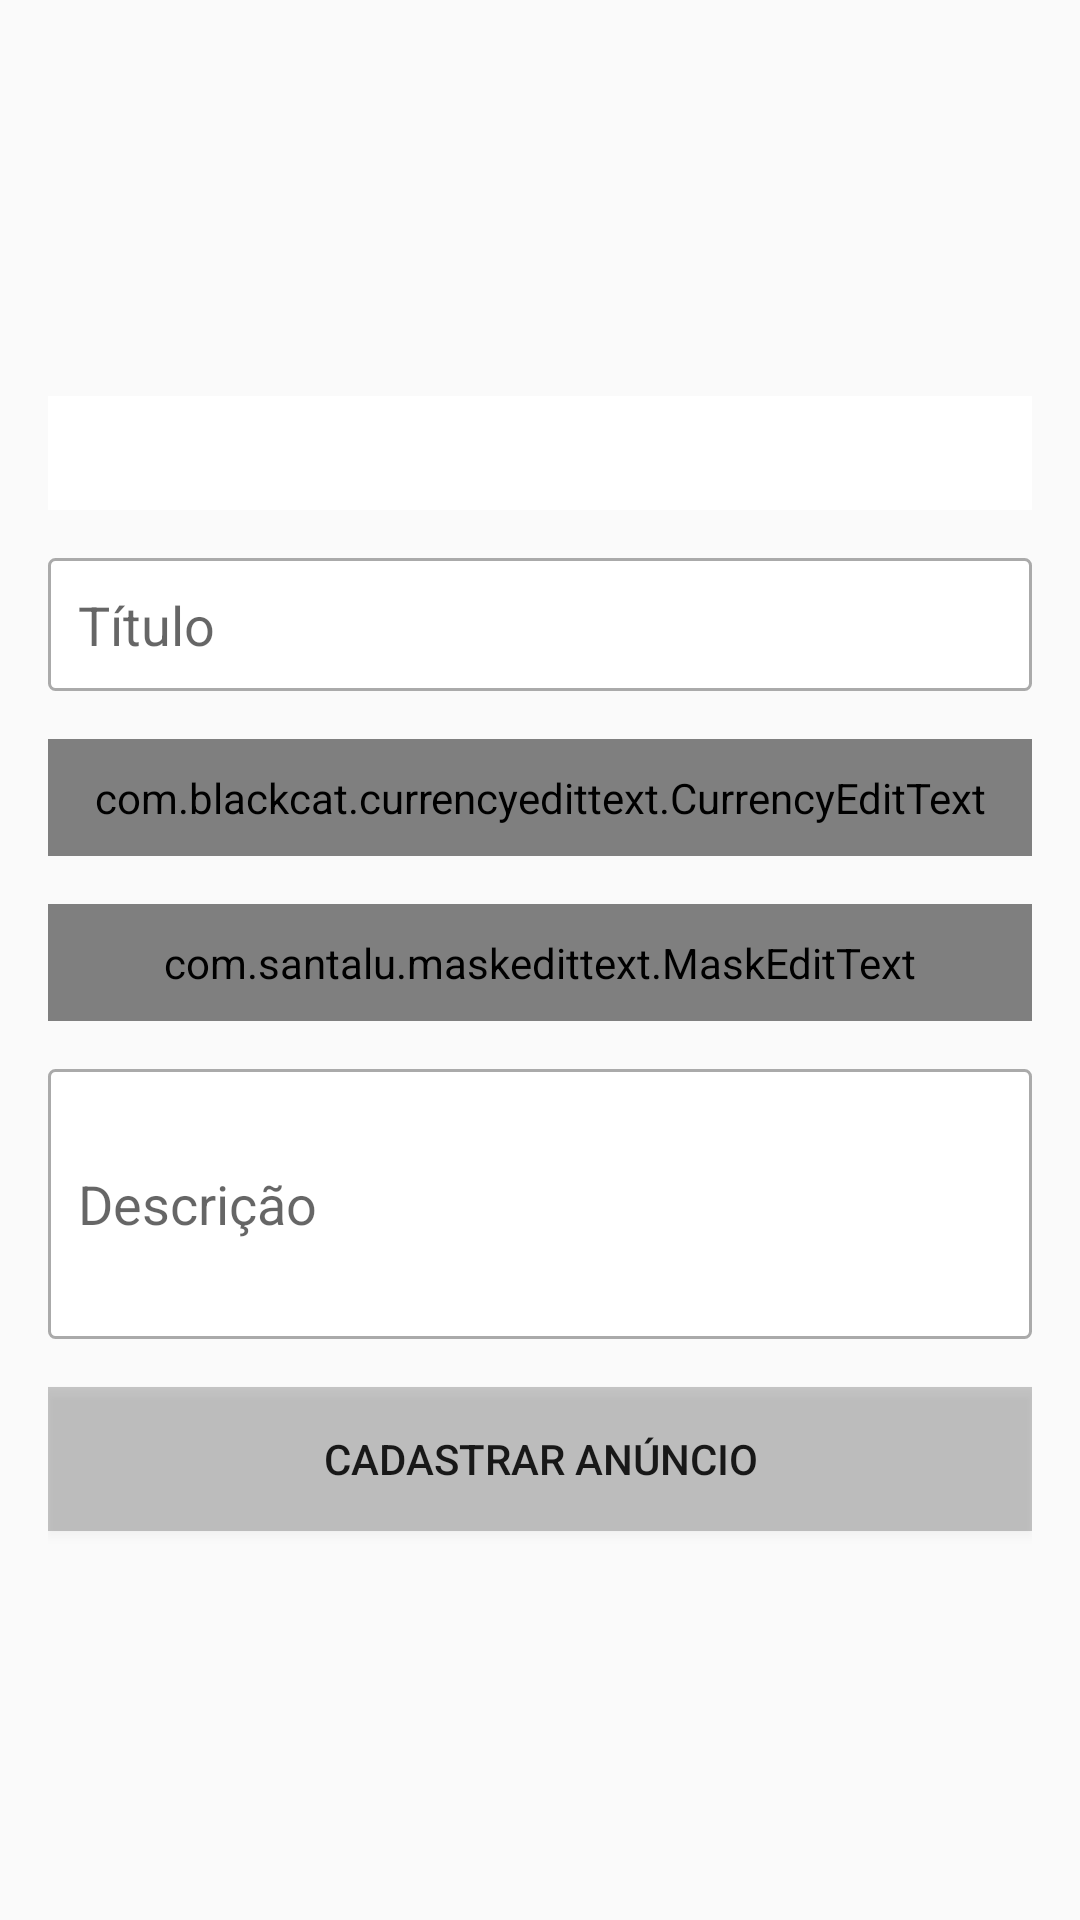

Layout XML and referenced resources for this Android screen:
<!-- AndroidManifest.xml: application theme AppTheme -->
<!-- res/layout/activity_cadastrar_anuncio.xml -->
<?xml version="1.0" encoding="utf-8"?>
<LinearLayout xmlns:android="http://schemas.android.com/apk/res/android"
    xmlns:app="http://schemas.android.com/apk/res-auto"
    xmlns:tools="http://schemas.android.com/tools"
    android:layout_width="match_parent"
    android:layout_height="match_parent"
    android:orientation="vertical"
    android:padding="16dp"
    tools:context=".activity.CadastrarAnuncioActivity">

    <LinearLayout
        android:layout_width="match_parent"
        android:layout_height="100dp"
        android:layout_marginBottom="16dp"
        android:orientation="horizontal">

        <ImageView
            android:id="@+id/imageCadastro1"
            android:layout_width="0dp"
            android:layout_height="match_parent"
            android:layout_weight="1"
            app:srcCompat="@drawable/ic_padrao" />

        <ImageView
            android:id="@+id/imageCadastro2"
            android:layout_width="0dp"
            android:layout_height="match_parent"
            android:layout_weight="1"
            app:srcCompat="@drawable/ic_padrao" />

        <ImageView
            android:id="@+id/imageCadastro3"
            android:layout_width="0dp"
            android:layout_height="match_parent"
            android:layout_weight="1"
            app:srcCompat="@drawable/ic_padrao" />
    </LinearLayout>

    <LinearLayout
        android:layout_width="match_parent"
        android:layout_height="38dp"
        android:layout_marginBottom="16dp"
        android:orientation="horizontal">

        <Spinner
            android:id="@+id/spinnerEstado"
            android:layout_width="match_parent"
            android:layout_height="match_parent"
            android:layout_weight="1"
            android:background="#FFFFFF" />

        <Spinner
            android:id="@+id/spinnerCategoria"
            android:layout_width="match_parent"
            android:layout_height="match_parent"
            android:layout_weight="1"
            android:background="#FFFFFF" />
    </LinearLayout>

    <EditText
        android:id="@+id/edtTitulo"
        android:layout_width="match_parent"
        android:layout_height="wrap_content"
        android:layout_marginBottom="16dp"
        android:background="@drawable/bg_edit_text"
        android:ems="10"
        android:hint="Título"
        android:inputType="textPersonName"
        android:padding="10dp" />


    <com.blackcat.currencyedittext.CurrencyEditText
        android:id="@+id/edtValor"
        android:layout_width="match_parent"
        android:layout_height="wrap_content"
        android:layout_marginBottom="16dp"
        android:background="@drawable/bg_edit_text"
        android:ems="10"
        android:hint="Valor"
        android:inputType="textPersonName"
        android:padding="10dp"/>

    <com.santalu.maskedittext.MaskEditText
        android:id="@+id/edtTelefone"
        android:layout_width="match_parent"
        android:layout_height="wrap_content"
        android:hint="Telefone"
        android:inputType="phone"
        app:met_mask="(##) #####-####"
        android:layout_marginBottom="16dp"
        android:background="@drawable/bg_edit_text"
        android:padding="10dp" />

    <EditText
        android:id="@+id/edtDescricao"
        android:layout_width="match_parent"
        android:layout_height="90dp"
        android:layout_marginBottom="16dp"
        android:background="@drawable/bg_edit_text"
        android:ems="10"
        android:hint="Descrição"
        android:inputType="textPersonName"
        android:padding="10dp" />

    <Button
        android:id="@+id/button"
        android:layout_width="match_parent"
        android:layout_height="wrap_content"
        android:background="@color/cardview_shadow_start_color"
        android:onClick="salvarAnuncio"
        android:text="Cadastrar anúncio"
        android:theme="@style/botaoPadrao" />

</LinearLayout>
<!-- resources referenced by this layout -->
<resources>
  <!-- drawable bg_edit_text (drawable) -->
  <?xml version="1.0" encoding="utf-8"?>
  <shape xmlns:android="http://schemas.android.com/apk/res/android" android:shape="rectangle">
  <solid android:color="#ffffff" />
      <stroke android:width="1dp" android:color="@android:color/darker_gray"/>
      <corners android:radius="2dp"/>
  </shape>
  <style name="botaoPadrao" parent="Theme.AppCompat.Light">
          <item name="colorControlHighlight">#AAAAAA</item>
          <item name="colorButtonNormal">#333333</item>
      </style>
  <style name="AppTheme" parent="Theme.AppCompat.Light.DarkActionBar">
          
  
  
  
          <item name="colorPrimary">#111111</item>
          <item name="colorPrimaryDark">#000000</item>
          <item name="colorAccent">#333333</item>
      </style>
</resources>
